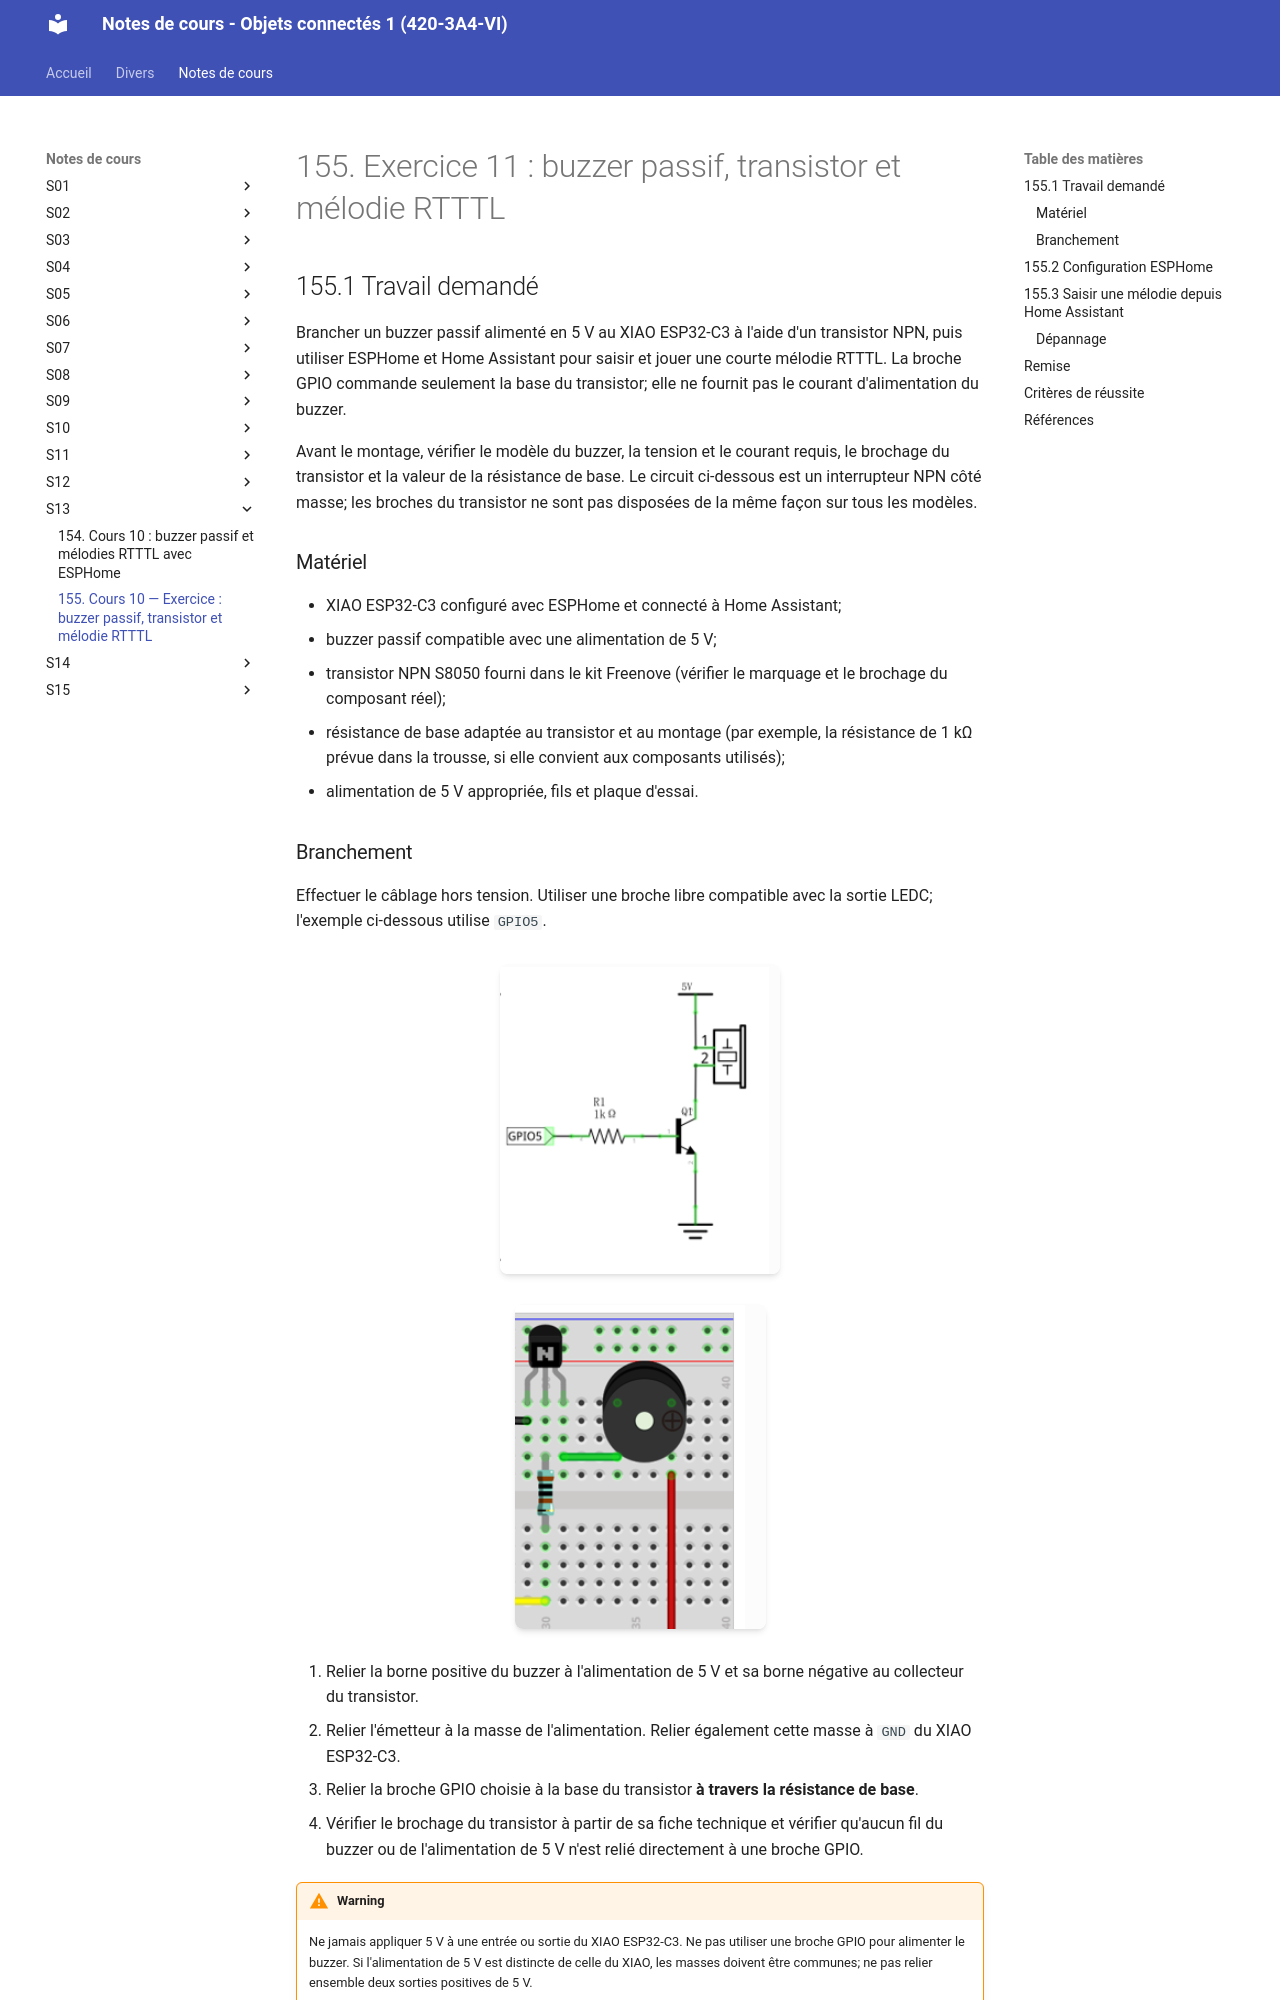

repository: Objets-Connectes-1-Victo/notes_de_cours · page: 175_exercice_buzzer_passif_rtttl_esphome/index.html · generator: mkdocs

# 155. Exercice 11 : buzzer passif, transistor et mélodie RTTTL {#chapitre-exercice_buzzer_passif_rtttl_esphome}

## 155.1 Travail demandé {#fiche-travail_demande}

Brancher un buzzer passif alimenté en 5 V au XIAO ESP32-C3 à l'aide d'un transistor NPN, puis utiliser ESPHome et Home Assistant pour saisir et jouer une courte mélodie RTTTL. La broche GPIO commande seulement la base du transistor; elle ne fournit pas le courant d'alimentation du buzzer.

Avant le montage, vérifier le modèle du buzzer, la tension et le courant requis, le brochage du transistor et la valeur de la résistance de base. Le circuit ci-dessous est un interrupteur NPN côté masse; les broches du transistor ne sont pas disposées de la même façon sur tous les modèles.

### Matériel

* XIAO ESP32-C3 configuré avec ESPHome et connecté à Home Assistant;
* buzzer passif compatible avec une alimentation de 5 V;
* transistor NPN S8050 fourni dans le kit Freenove (vérifier le marquage et le brochage du composant réel);
* résistance de base adaptée au transistor et au montage (par exemple, la résistance de 1 kΩ prévue dans la trousse, si elle convient aux composants utilisés);
* alimentation de 5 V appropriée, fils et plaque d'essai.

### Branchement

Effectuer le câblage hors tension. Utiliser une broche libre compatible avec la sortie LEDC; l'exemple ci-dessous utilise `GPIO5`.

![schema](./img/OC1_Buzzer_Schema.png)

![schema](./img/OC1_Buzzer_Montage.png)

1. Relier la borne positive du buzzer à l'alimentation de 5 V et sa borne négative au collecteur du transistor.
1. Relier l'émetteur à la masse de l'alimentation. Relier également cette masse à `GND` du XIAO ESP32-C3.
1. Relier la broche GPIO choisie à la base du transistor **à travers la résistance de base**.
1. Vérifier le brochage du transistor à partir de sa fiche technique et vérifier qu'aucun fil du buzzer ou de l'alimentation de 5 V n'est relié directement à une broche GPIO.

!!! warning

    Ne jamais appliquer 5 V à une entrée ou sortie du XIAO ESP32-C3. Ne pas utiliser une broche GPIO pour alimenter le buzzer. Si l'alimentation de 5 V est distincte de celle du XIAO, les masses doivent être communes; ne pas relier ensemble deux sorties positives de 5 V.

## 155.2 Configuration ESPHome

Ajouter la sortie LEDC et le composant RTTTL à la configuration existante. Ne pas créer un deuxième bloc `output:` ou `rtttl:` s'il y en a déjà un. Remplacer la broche par celle réellement utilisée si nécessaire.

```yaml
output:
  - platform: ledc
    pin: GPIO5
    id: sortie_buzzer

rtttl:
  output: sortie_buzzer
  id: melodie
  gain: 50%
```

La chaîne d'exemple contient les paramètres RTTTL et une suite de notes séparés par des deux-points. Elle peut être remplacée par une courte mélodie compatible.
